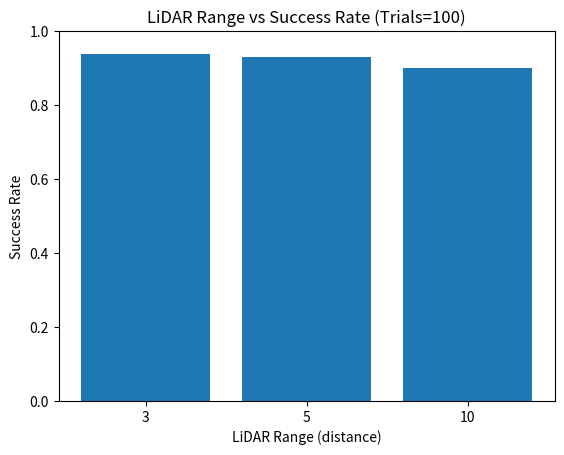

Write Python code to recreate this figure.
import random
import matplotlib.pyplot as plt
import heapq
import numpy as np

# ====== マップ設定 ======
GRID_SIZE = 10
START = (9, 0)
GOAL = (0, 9)
OBSTACLE_COUNT = 20

# ====== A* 探索 ======
def a_star(grid, start, goal):
    h = lambda a, b: abs(a[0] - b[0]) + abs(a[1] - b[1])
    open_set = [(h(start, goal), 0, start, [])]
    visited = set()

    while open_set:
        _, cost, current, path = heapq.heappop(open_set)
        if current in visited:
            continue
        visited.add(current)
        path = path + [current]
        if current == goal:
            return path
        for dx, dy in [(1,0), (-1,0), (0,1), (0,-1)]:
            nx, ny = current[0] + dx, current[1] + dy
            if 0 <= nx < GRID_SIZE and 0 <= ny < GRID_SIZE:
                if grid[ny][nx] == 0:
                    heapq.heappush(open_set, (cost+1+h((nx,ny),goal), cost+1, (nx,ny), path))
    return []

# ====== グリッド生成 ======
def generate_grid():
    grid = [[0 for _ in range(GRID_SIZE)] for _ in range(GRID_SIZE)]
    count = 0
    while count < OBSTACLE_COUNT:
        x, y = random.randint(0, GRID_SIZE-1), random.randint(0, GRID_SIZE-1)
        if (x, y) not in (START, GOAL) and grid[y][x] == 0:
            grid[y][x] = 1
            count += 1
    return grid

# ====== LiDAR方向（360°8方向） ======
def get_directions():
    return [(dx, dy) for dx in [-1,0,1] for dy in [-1,0,1] if not(dx==0 and dy==0)]

# ====== LiDAR perception ======
def perceive_lidar(grid, directions, distance=5, false_pos=0.05, false_neg=0.05):
    perceived = [[0 for _ in range(GRID_SIZE)] for _ in range(GRID_SIZE)]
    for dx, dy in directions:
        x, y = START
        for _ in range(distance):
            x += dx
            y += dy
            ix, iy = round(x), round(y)
            if not (0 <= ix < GRID_SIZE and 0 <= iy < GRID_SIZE):
                break
            if grid[iy][ix] == 1:
                if random.random() > false_neg:
                    perceived[iy][ix] = 1
                break
            else:
                if random.random() < false_pos:
                    perceived[iy][ix] = 1
                    break
    return perceived

# ====== 実験 ======
def run_experiment(distance, trials=50):
    directions = get_directions()
    success = 0
    for _ in range(trials):
        grid = generate_grid()
        perceived = perceive_lidar(grid, directions, distance=distance)
        path = a_star(perceived, START, GOAL)
        if path:
            success += 1
    return success / trials

# ====== 実行 ======
trials = 100
distances = [3, 5, 10]
results = [run_experiment(d, trials) for d in distances]

plt.bar([str(d) for d in distances], results)
plt.ylim(0,1)
plt.xlabel("LiDAR Range (distance)")
plt.ylabel("Success Rate")
plt.title(f"LiDAR Range vs Success Rate (Trials={trials})")
plt.show()
